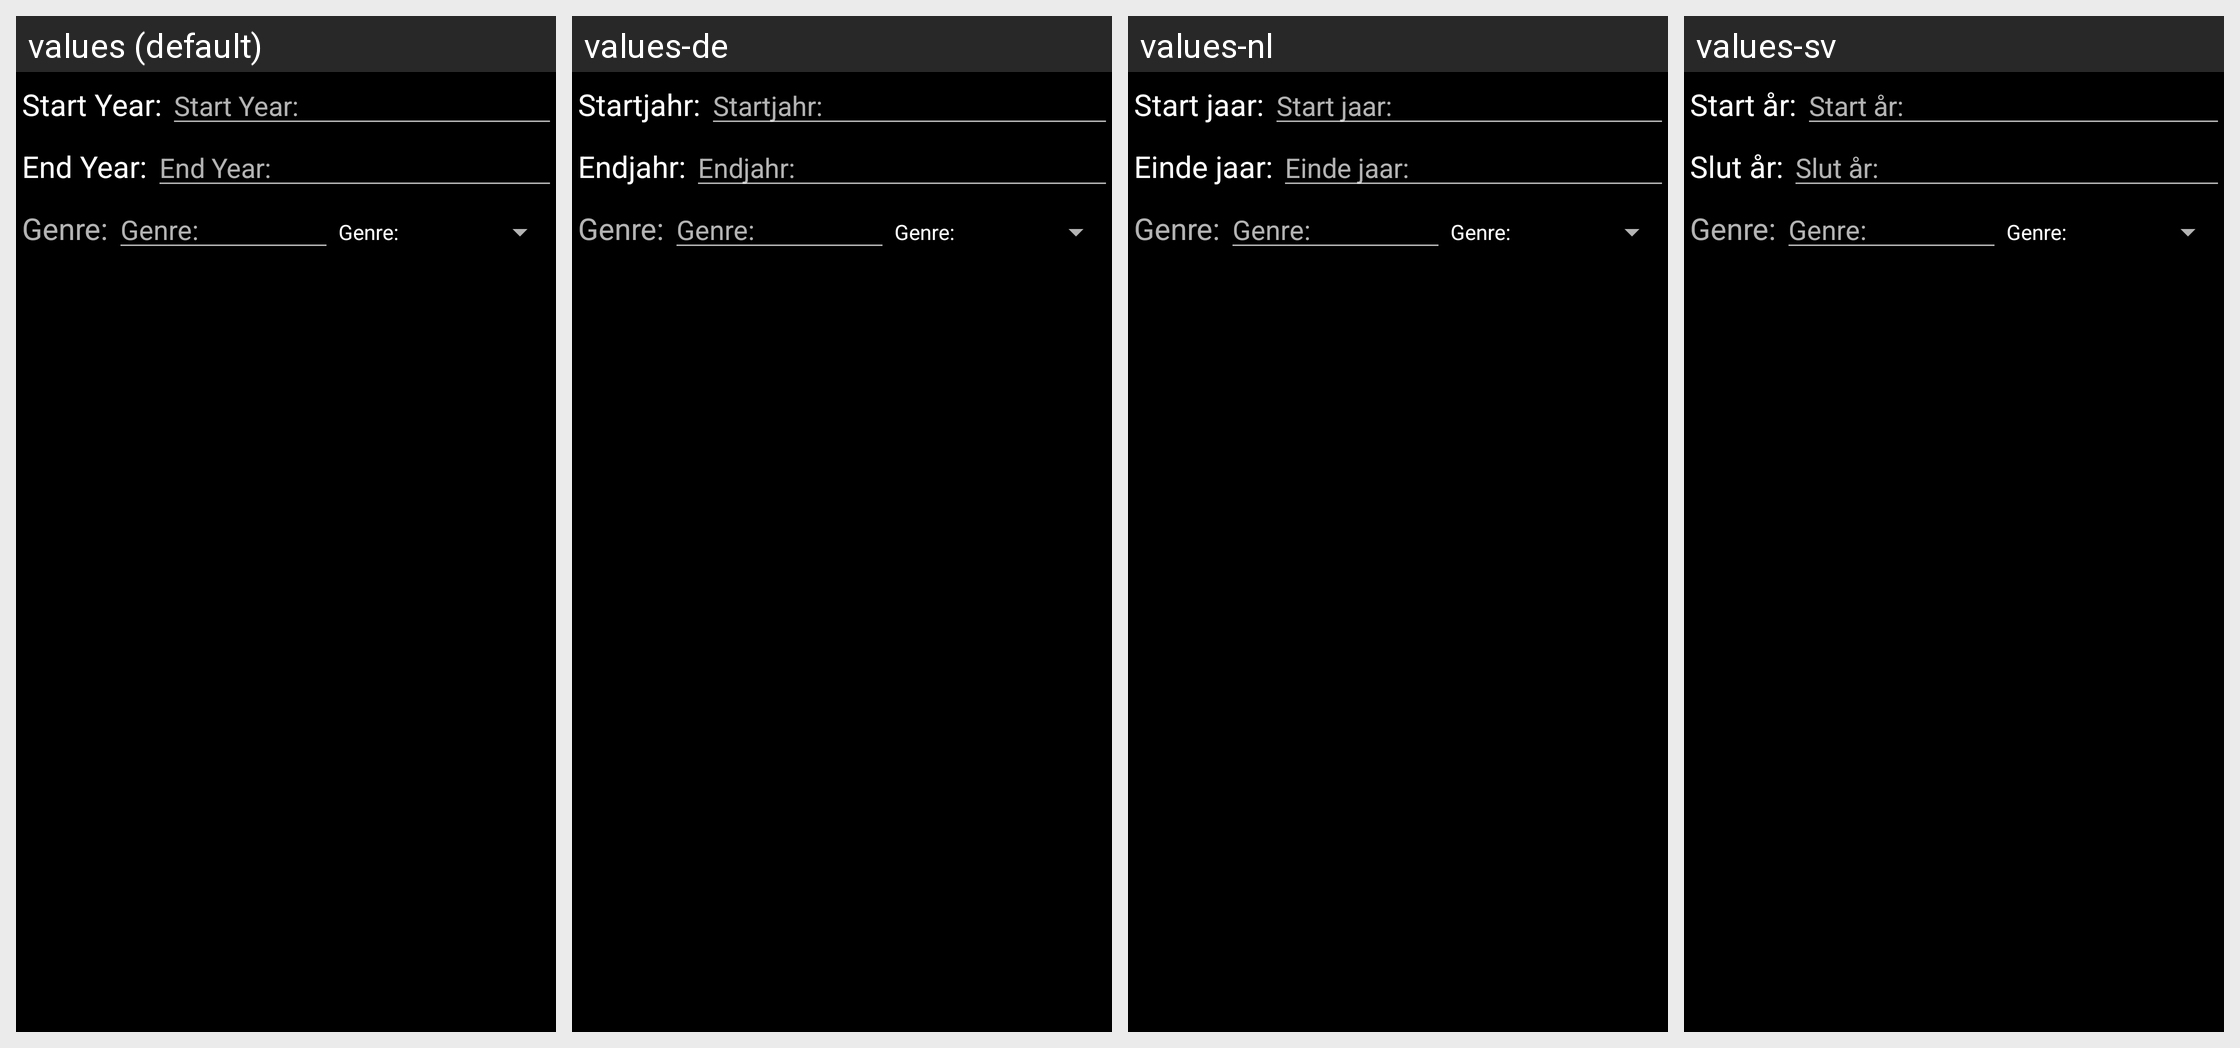

Translations of the strings shown on this Android screen, per locale in the grid:
Android screen res/layout/shuffle_dialog.xml rendered under 4 locales, left to right: values (default), values-de, values-nl, values-sv. Device: Nexus 5 (rendered at 1080×1920; each locale shown at half size, 540×960, under a caption strip naming it); theme Theme.SubMuxic.Startup.
Other locales in the repository, not shown: values-es, values-fr, values-hu, values-pt-rPT, values-ru.
Strings drawn on this screen, with the default value and each locale's value (text and hints the layout hard-codes, and strings that could not be matched under every locale, appear in the picture but are not listed):

shuffle.startYear
  values: Start Year:
  values-de: Startjahr:
  values-nl: Start jaar:
  values-sv: Start år:

shuffle.endYear
  values: End Year:
  values-de: Endjahr:
  values-nl: Einde jaar:
  values-sv: Slut år:

shuffle.genre
  values: Genre:
  values-de: Genre:
  values-nl: Genre:
  values-sv: Genre:
